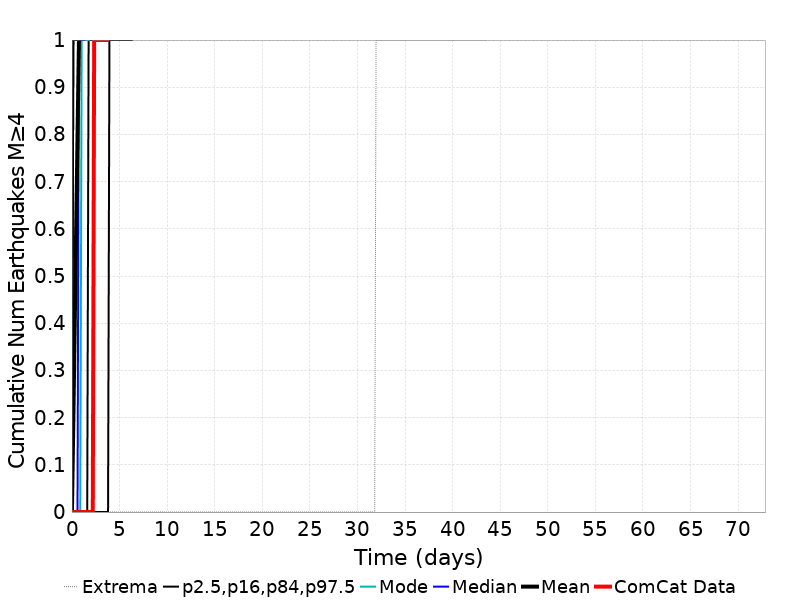

The file beside this chart, header and first rows:
Time (days), ComCat Data, Simulation Mean, Simulation Median, Simulation Mode, Simulation Minimum, Simulation Maximum, 2.5 %-ile, 16 %-ile, 84 %-ile, 97.5 %-ile
0.0, 0.0, 0.0, 0.0, 0.0, 0.0, 0.0, 0.0, 0.0, 0.0, 0.0
0.1459, 0.0, 0.1924, 0.0, 0.0, 0.0, 33.0, 0.0, 0.0, 1.0, 1.0
0.2919, 0.0, 0.3958, 0.0, 0.0, 0.0, 56.0, 0.0, 0.0, 1.0, 2.0
0.4378, 0.0, 0.5925, 0.0, 0.0, 0.0, 66.0, 0.0, 0.0, 1.0, 3.0
0.5838, 0.0, 0.7913, 0.0, 0.0, 0.0, 77.0, 0.0, 0.0, 2.0, 3.0
0.7297, 0.0, 0.9876, 1.0, 0.0, 0.0, 81.0, 0.0, 0.0, 2.0, 4.0
0.8757, 0.0, 1.183, 1.0, 0.0, 0.0, 88.0, 0.0, 0.0, 2.0, 4.0
1.022, 0.0, 1.377, 1.0, 1.0, 0.0, 95.0, 0.0, 0.0, 3.0, 5.0
1.168, 0.0, 1.565, 1.0, 1.0, 0.0, 105.0, 0.0, 0.0, 3.0, 5.0
1.314, 0.0, 1.753, 1.0, 1.0, 0.0, 108.0, 0.0, 0.0, 3.0, 6.0
1.459, 0.0, 1.937, 2.0, 1.0, 0.0, 109.0, 0.0, 0.0, 3.0, 6.0
1.605, 0.0, 2.12, 2.0, 1.0, 0.0, 116.0, 0.0, 0.0, 4.0, 6.0
1.751, 0.0, 2.305, 2.0, 1.0, 0.0, 124.0, 0.0, 1.0, 4.0, 7.0
1.897, 0.0, 2.486, 2.0, 2.0, 0.0, 125.0, 0.0, 1.0, 4.0, 7.0
2.043, 0.0, 2.661, 2.0, 2.0, 0.0, 129.0, 0.0, 1.0, 4.0, 8.0
2.189, 0.0, 2.831, 2.0, 2.0, 0.0, 132.0, 0.0, 1.0, 5.0, 8.0
2.335, 1.0, 3.002, 3.0, 2.0, 0.0, 138.0, 0.0, 1.0, 5.0, 8.0
2.481, 1.0, 3.172, 3.0, 2.0, 0.0, 143.0, 0.0, 1.0, 5.0, 9.0
2.627, 1.0, 3.336, 3.0, 2.0, 0.0, 146.0, 0.0, 1.0, 5.0, 9.0
2.773, 1.0, 3.499, 3.0, 2.0, 0.0, 146.0, 0.0, 1.0, 5.0, 9.0
2.919, 1.0, 3.66, 3.0, 3.0, 0.0, 146.0, 0.0, 1.0, 6.0, 10.0
3.065, 1.0, 3.817, 3.0, 3.0, 0.0, 149.0, 0.0, 1.0, 6.0, 10.0
3.211, 1.0, 3.972, 3.0, 3.0, 0.0, 149.0, 0.0, 2.0, 6.0, 10.0
3.357, 1.0, 4.127, 4.0, 3.0, 0.0, 150.0, 0.0, 2.0, 6.0, 11.0
3.503, 1.0, 4.281, 4.0, 3.0, 0.0, 152.0, 0.0, 2.0, 6.0, 11.0
3.649, 1.0, 4.434, 4.0, 3.0, 0.0, 154.0, 0.0, 2.0, 7.0, 11.0
3.795, 2.0, 4.586, 4.0, 3.0, 0.0, 156.0, 0.0, 2.0, 7.0, 11.0
3.941, 2.0, 4.734, 4.0, 3.0, 0.0, 156.0, 1.0, 2.0, 7.0, 12.0
4.087, 3.0, 4.881, 4.0, 4.0, 0.0, 157.0, 1.0, 2.0, 7.0, 12.0
4.232, 3.0, 5.024, 4.0, 4.0, 0.0, 158.0, 1.0, 2.0, 7.0, 12.0
4.378, 3.0, 5.167, 5.0, 4.0, 0.0, 159.0, 1.0, 2.0, 8.0, 13.0
4.524, 3.0, 5.308, 5.0, 4.0, 0.0, 161.0, 1.0, 2.0, 8.0, 13.0
4.67, 3.0, 5.447, 5.0, 4.0, 0.0, 162.0, 1.0, 2.0, 8.0, 13.0
4.816, 3.0, 5.583, 5.0, 4.0, 0.0, 163.0, 1.0, 3.0, 8.0, 13.0
4.962, 3.0, 5.718, 5.0, 4.0, 0.0, 164.0, 1.0, 3.0, 8.0, 14.0
5.108, 4.0, 5.852, 5.0, 4.0, 0.0, 165.0, 1.0, 3.0, 8.0, 14.0
5.254, 4.0, 5.987, 5.0, 5.0, 0.0, 168.0, 1.0, 3.0, 9.0, 14.0
5.4, 4.0, 6.118, 5.0, 5.0, 0.0, 169.0, 1.0, 3.0, 9.0, 14.0
5.546, 4.0, 6.249, 6.0, 5.0, 0.0, 172.0, 1.0, 3.0, 9.0, 15.0
5.692, 4.0, 6.377, 6.0, 5.0, 0.0, 174.0, 1.0, 3.0, 9.0, 15.0
5.838, 4.0, 6.506, 6.0, 5.0, 0.0, 176.0, 1.0, 3.0, 9.0, 15.0
5.984, 4.0, 6.633, 6.0, 5.0, 0.0, 178.0, 1.0, 3.0, 9.0, 15.0
6.13, 4.0, 6.759, 6.0, 5.0, 0.0, 183.0, 1.0, 3.0, 10.0, 16.0
6.276, 4.0, 6.883, 6.0, 5.0, 0.0, 185.0, 1.0, 3.0, 10.0, 16.0
6.422, 4.0, 7.006, 6.0, 5.0, 0.0, 186.0, 2.0, 4.0, 10.0, 16.0
6.568, 4.0, 7.127, 6.0, 6.0, 0.0, 190.0, 2.0, 4.0, 10.0, 16.0
6.714, 4.0, 7.25, 6.0, 6.0, 0.0, 190.0, 2.0, 4.0, 10.0, 17.0
6.86, 4.0, 7.368, 7.0, 6.0, 0.0, 192.0, 2.0, 4.0, 10.0, 17.0
7.005, 4.0, 7.485, 7.0, 6.0, 0.0, 192.0, 2.0, 4.0, 10.0, 17.0
7.151, 4.0, 7.601, 7.0, 6.0, 0.0, 194.0, 2.0, 4.0, 11.0, 17.0
7.297, 4.0, 7.716, 7.0, 6.0, 0.0, 195.0, 2.0, 4.0, 11.0, 18.0
7.443, 4.0, 7.829, 7.0, 6.0, 0.0, 196.0, 2.0, 4.0, 11.0, 18.0
7.589, 4.0, 7.941, 7.0, 6.0, 0.0, 196.0, 2.0, 4.0, 11.0, 18.0
7.735, 4.0, 8.055, 7.0, 6.0, 0.0, 197.0, 2.0, 4.0, 11.0, 18.0
7.881, 4.0, 8.167, 7.0, 6.0, 0.0, 198.0, 2.0, 4.0, 11.0, 18.0
8.027, 4.0, 8.278, 7.0, 6.0, 0.0, 199.0, 2.0, 4.0, 11.0, 19.0
8.173, 4.0, 8.386, 7.0, 6.0, 0.0, 200.0, 2.0, 4.0, 12.0, 19.0
8.319, 4.0, 8.496, 8.0, 6.0, 0.0, 209.0, 2.0, 5.0, 12.0, 19.0
8.465, 4.0, 8.604, 8.0, 7.0, 0.0, 213.0, 2.0, 5.0, 12.0, 19.0
8.611, 4.0, 8.709, 8.0, 7.0, 0.0, 217.0, 2.0, 5.0, 12.0, 19.0
... 440 more rows
